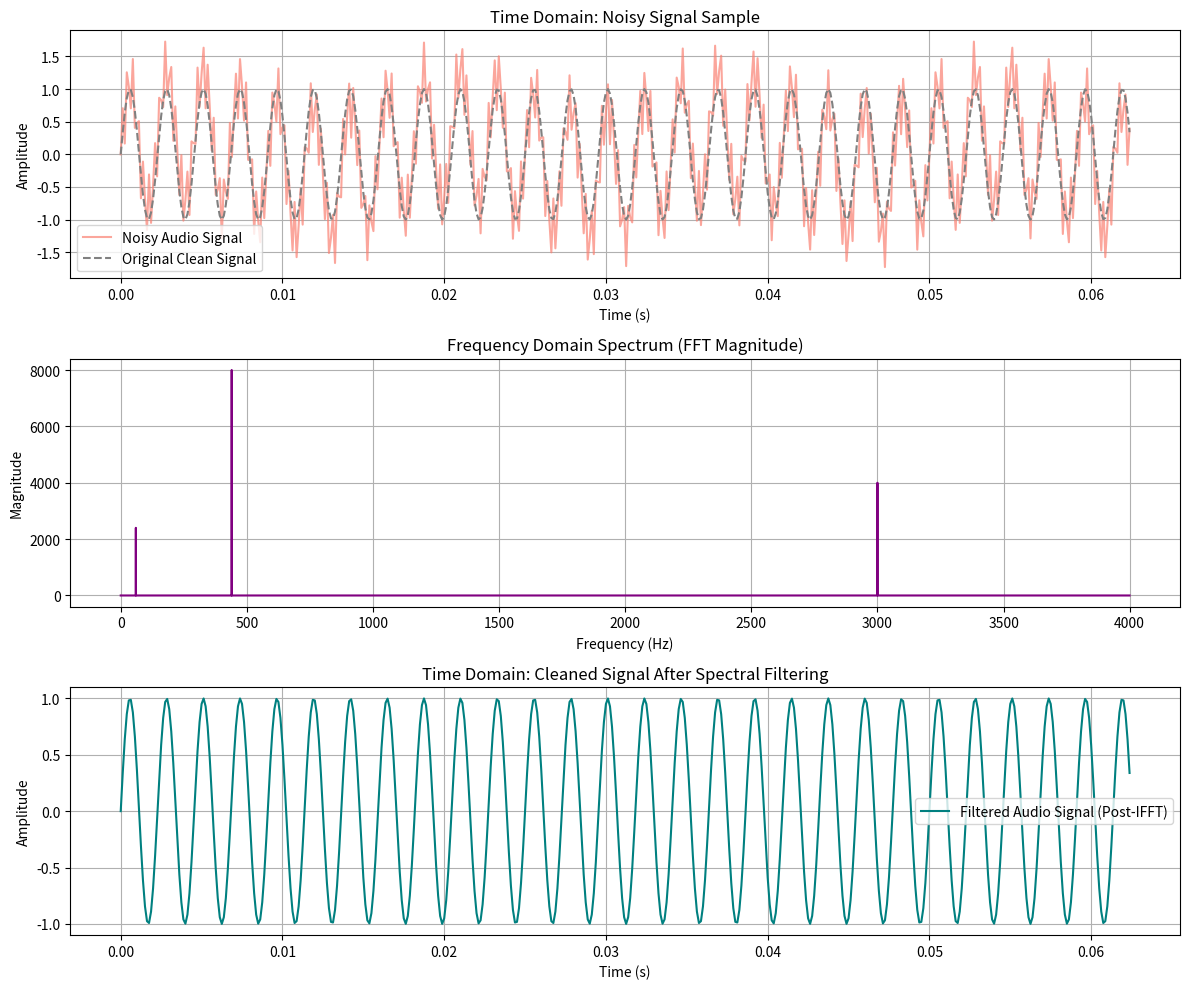

Reproduce this figure in Python.
import numpy as np
import matplotlib.pyplot as plt
from scipy.io import wavfile

# ==========================================
# 1. SETUP A SYNTHETIC NOISY AUDIO SIGNAL
# ==========================================
sampling_rate = 8000  # 8 kHz sampling rate
duration = 2.0        # 2 seconds of audio
t = np.linspace(0, duration, int(sampling_rate * duration), endpoint=False)

# Original signal: A clean 440 Hz tone (Musical note 'A')
clean_signal = np.sin(2 * np.pi * 440 * t)

# Add unwanted noise: A high-frequency hiss (3000 Hz) and a low-frequency hum (60 Hz)
noise_hiss = 0.5 * np.sin(2 * np.pi * 3000 * t)
noise_hum = 0.3 * np.sin(2 * np.pi * 60 * t)
noisy_signal = clean_signal + noise_hiss + noise_hum

print("Synthetic audio signal generated successfully.")

# ==========================================
# 2. FORWARD FOURIER TRANSFORM (FFT)
# ==========================================
# Convert time-domain signal to the frequency domain
fft_spectrum = np.fft.fft(noisy_signal)
frequencies = np.fft.fftfreq(len(noisy_signal), 1 / sampling_rate)

# ==========================================
# 3. APPLY SPECTRAL FILTERING (MASKING)
# ==========================================
# We want to keep frequencies between 200 Hz and 1000 Hz (protecting our 440 Hz tone)
# and filter out everything else (removing the 60 Hz hum and 3000 Hz hiss).
filtered_spectrum = fft_spectrum.copy()

# Zero out frequencies outside our target band
cutoff_low = 200  # Hz
cutoff_high = 1000 # Hz

# Apply mask by zeroing out unwanted frequency bins
filtered_spectrum[(np.abs(frequencies) < cutoff_low) | (np.abs(frequencies) > cutoff_high)] = 0

# ==========================================
# 4. INVERSE FOURIER TRANSFORM (IFFT)
# ==========================================
# Convert the filtered frequency spectrum back to the time domain
# We use np.real because numerical inaccuracies can leave tiny imaginary residues
cleaned_signal = np.real(np.fft.ifft(filtered_spectrum))

# ==========================================
# 5. VISUALIZE RESULTS
# ==========================================
plt.figure(figsize=(12, 10))

# Plot Time Domain: Noisy vs Cleaned
plt.subplot(3, 1, 1)
plt.plot(t[:500], noisy_signal[:500], color='salmon', alpha=0.7, label='Noisy Audio Signal')
plt.plot(t[:500], clean_signal[:500], color='gray', linestyle='--', label='Original Clean Signal')
plt.title('Time Domain: Noisy Signal Sample')
plt.xlabel('Time (s)')
plt.ylabel('Amplitude')
plt.legend()
plt.grid(True)

# Plot Frequency Domain Spectrum
plt.subplot(3, 1, 2)
plt.plot(frequencies[:len(frequencies)//2], np.abs(fft_spectrum)[:len(fft_spectrum)//2], color='purple')
plt.title('Frequency Domain Spectrum (FFT Magnitude)')
plt.xlabel('Frequency (Hz)')
plt.ylabel('Magnitude')
plt.grid(True)

# Plot Time Domain: Filtered Output
plt.subplot(3, 1, 3)
plt.plot(t[:500], cleaned_signal[:500], color='teal', label='Filtered Audio Signal (Post-IFFT)')
plt.title('Time Domain: Cleaned Signal After Spectral Filtering')
plt.xlabel('Time (s)')
plt.ylabel('Amplitude')
plt.legend()
plt.grid(True)

plt.tight_layout()
plt.show()

# Optional: Save the filtered signal as a playable WAV file
# scaled = np.int16(cleaned_signal / np.max(np.abs(cleaned_signal)) * 32767)
# wavfile.write('filtered_output.wav', sampling_rate, scaled)
